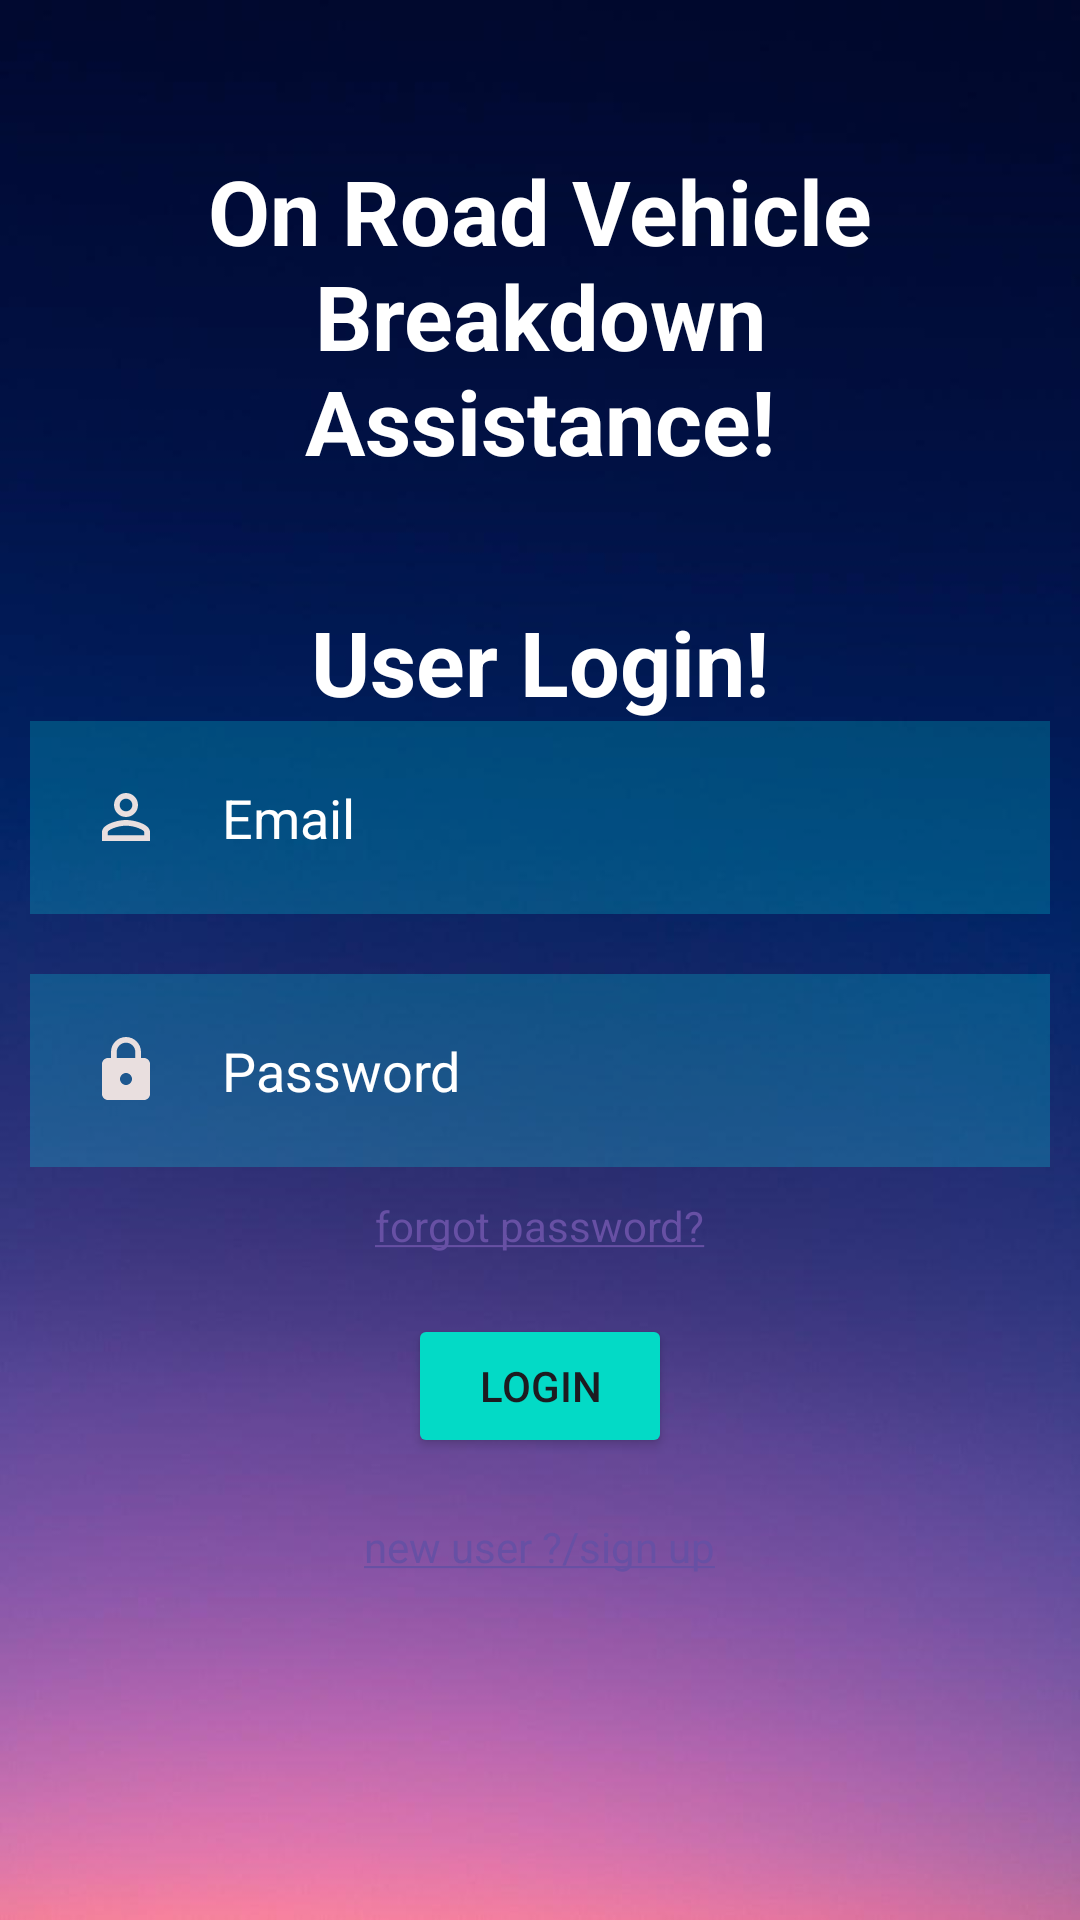

Android layout source for this screen:
<!-- AndroidManifest.xml: application theme Theme.New_ORVBA -->
<!-- res/layout/user_login.xml -->
<?xml version="1.0" encoding="utf-8"?>
<RelativeLayout xmlns:android="http://schemas.android.com/apk/res/android"
    xmlns:app="http://schemas.android.com/apk/res-auto"
    xmlns:tools="http://schemas.android.com/tools"
    android:layout_width="match_parent"
    android:layout_height="match_parent"
    android:background="@drawable/img_1"
    tools:context=".user_login">

    <TextView
        android:id="@+id/textView2"
        android:layout_width="match_parent"
        android:layout_height="wrap_content"
        android:layout_marginStart="50dp"
        android:layout_marginTop="50dp"
        android:layout_marginEnd="50dp"
        android:text="On Road Vehicle Breakdown Assistance!"
        android:textColor="@color/white"
        android:textSize="30dp"
        android:gravity="center"
        android:textStyle="bold"
        app:layout_constraintBottom_toBottomOf="parent"
        app:layout_constraintEnd_toEndOf="parent"
        app:layout_constraintStart_toStartOf="parent"
        app:layout_constraintTop_toTopOf="parent"
        app:layout_constraintVertical_bias="0.242">

    </TextView>
    <TextView
        android:id="@+id/textView2a"
        android:layout_width="match_parent"
        android:layout_height="wrap_content"
        android:layout_marginStart="50dp"
        android:layout_marginTop="40dp"
        android:layout_marginEnd="50dp"
        android:text="User Login!"
        android:textColor="@color/white"
        android:textSize="30sp"
        android:layout_below="@id/textView2"
        android:gravity="center"
        android:textStyle="bold"/>

    <EditText
        android:id="@+id/Username"
        android:layout_width="match_parent"
        android:layout_height="wrap_content"
        android:layout_below="@id/textView2"
        android:layout_marginStart="10dp"
        android:layout_marginTop="80dp"
        android:layout_marginEnd="10dp"
        android:layout_marginBottom="10dp"
        android:background="#30ff"
        android:drawableLeft="@drawable/baseline_person_outline_24"
        android:drawablePadding="20dp"
        android:hint="Email"
        android:padding="20dp"
        android:textColor="@color/white"
        android:textColorHint="@color/white" />

    <EditText
        android:id="@+id/Password"
        android:layout_width="match_parent"
        android:layout_height="wrap_content"
        android:layout_below="@id/Username"
        android:layout_marginStart="10dp"
        android:layout_marginTop="10dp"
        android:layout_marginEnd="10dp"
        android:layout_marginBottom="10dp"
        android:background="#30ff"
        android:drawableLeft="@drawable/baseline_lock_24"
        android:drawablePadding="20dp"
        android:hint="Password"
        android:padding="20dp"
        android:textColor="@color/white"
        android:textColorHint="@color/white" />
    <ProgressBar
        android:id="@+id/progressbar"
        android:visibility="gone"
        android:layout_width="wrap_content"
        android:layout_height="wrap_content" />

    <Button
        android:id="@+id/button"
        android:layout_width="wrap_content"
        android:layout_height="wrap_content"
        android:layout_below="@+id/forgotpass"
        android:layout_centerHorizontal="true"
        android:layout_marginStart="20dp"
        android:layout_marginTop="20dp"
        android:layout_marginEnd="20dp"
        android:layout_marginBottom="20dp"
        android:backgroundTint="@color/design_default_color_secondary"
        android:text="Login"
        app:layout_constraintBottom_toBottomOf="parent"
        app:layout_constraintEnd_toEndOf="parent"
        app:layout_constraintStart_toStartOf="parent"
        app:layout_constraintTop_toBottomOf="@+id/textView2" />

    <TextView
        android:id="@+id/forgotpass"
        android:layout_width="wrap_content"
        android:layout_height="wrap_content"
        android:layout_below="@id/Password"
        android:layout_centerHorizontal="true"
        android:text="@string/forgot_password"
        android:textColor="@android:color/white" />
    <TextView
        android:id="@+id/newuser"
        android:layout_width="wrap_content"
        android:layout_height="wrap_content"
        android:layout_below="@id/button"
        android:textColor="@color/white"
        android:text="@string/new_user_sign_up"
        android:layout_centerHorizontal="true"/>

</RelativeLayout>
<!-- resources referenced by this layout -->
<resources>
  <color name="white">#FFFFFFFF</color>
  <!-- drawable baseline_lock_24 (drawable) -->
  <vector android:height="24dp" android:tint="#E9DFDF"
      android:viewportHeight="24" android:viewportWidth="24"
      android:width="24dp" xmlns:android="http://schemas.android.com/apk/res/android">
      <path android:fillColor="@android:color/white" android:pathData="M18,8h-1L17,6c0,-2.76 -2.24,-5 -5,-5S7,3.24 7,6v2L6,8c-1.1,0 -2,0.9 -2,2v10c0,1.1 0.9,2 2,2h12c1.1,0 2,-0.9 2,-2L20,10c0,-1.1 -0.9,-2 -2,-2zM12,17c-1.1,0 -2,-0.9 -2,-2s0.9,-2 2,-2 2,0.9 2,2 -0.9,2 -2,2zM15.1,8L8.9,8L8.9,6c0,-1.71 1.39,-3.1 3.1,-3.1 1.71,0 3.1,1.39 3.1,3.1v2z"/>
  </vector>
  <!-- drawable baseline_person_outline_24 (drawable) -->
  <vector android:height="24dp" android:tint="#E9DFDF"
      android:viewportHeight="24" android:viewportWidth="24"
      android:width="24dp" xmlns:android="http://schemas.android.com/apk/res/android">
      <path android:fillColor="@android:color/white" android:pathData="M12,5.9c1.16,0 2.1,0.94 2.1,2.1s-0.94,2.1 -2.1,2.1S9.9,9.16 9.9,8s0.94,-2.1 2.1,-2.1m0,9c2.97,0 6.1,1.46 6.1,2.1v1.1L5.9,18.1L5.9,17c0,-0.64 3.13,-2.1 6.1,-2.1M12,4C9.79,4 8,5.79 8,8s1.79,4 4,4 4,-1.79 4,-4 -1.79,-4 -4,-4zM12,13c-2.67,0 -8,1.34 -8,4v3h16v-3c0,-2.66 -5.33,-4 -8,-4z"/>
  </vector>
  <!-- drawable img_1: png bitmap (drawable, 199678 bytes) -->
  <string name="forgot_password"><a href="">forgot password?</a></string>
  <string name="new_user_sign_up"><a href="activity_second.xml">new user ?/sign up</a></string>
  <style name="Theme.New_ORVBA" parent="Base.Theme.New_ORVBA" />
  <style name="Base.Theme.New_ORVBA" parent="Theme.Material3.DayNight.NoActionBar">
          
          
      </style>
</resources>
